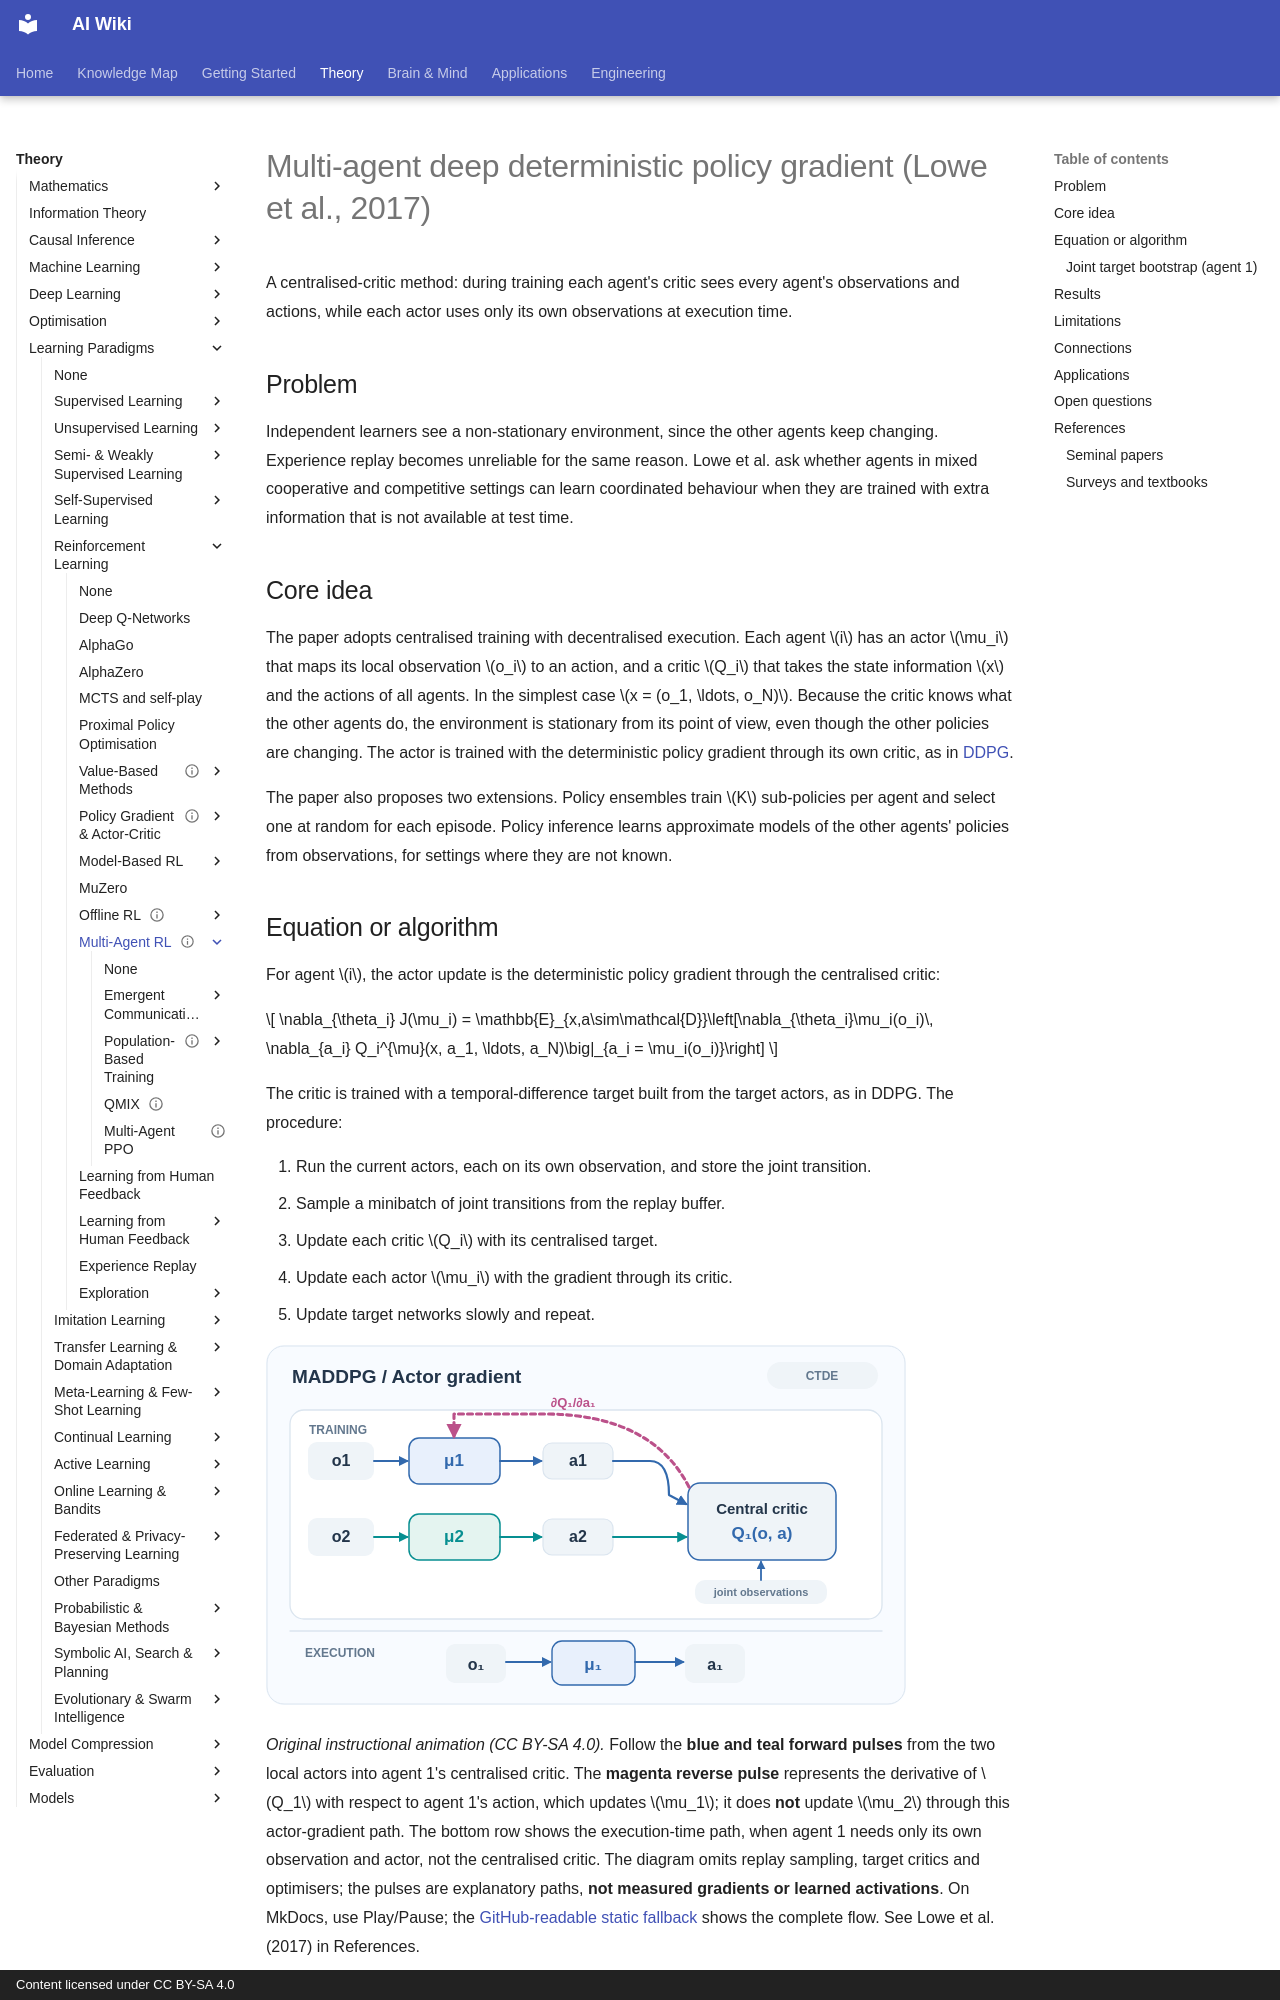

repository: zi-yue-1129/ai-wiki · page: theory/paradigms/reinforcement-learning/multi-agent-rl/maddpg/index.html · generator: mkdocs · copyright: Content licensed under CC BY-SA 4.0

---
status: complete
last_reviewed: 2026-10-28
aliases:
  - MADDPG
  - 多智能體深度確定性策略梯度
---

# Multi-agent deep deterministic policy gradient (Lowe et al., 2017)

A centralised-critic method: during training each agent's critic sees every agent's observations and actions, while each actor uses only its own observations at execution time.

## Problem

Independent learners see a non-stationary environment, since the other agents keep changing. Experience replay becomes unreliable for the same reason. Lowe et al. ask whether agents in mixed cooperative and competitive settings can learn coordinated behaviour when they are trained with extra information that is not available at test time.

## Core idea

The paper adopts centralised training with decentralised execution. Each agent \(i\) has an actor \(\mu_i\) that maps its local observation \(o_i\) to an action, and a critic \(Q_i\) that takes the state information \(x\) and the actions of all agents. In the simplest case \(x = (o_1, \ldots, o_N)\). Because the critic knows what the other agents do, the environment is stationary from its point of view, even though the other policies are changing. The actor is trained with the deterministic policy gradient through its own critic, as in [DDPG](../../policy-gradient-and-actor-critic/ddpg/index.md).

The paper also proposes two extensions. Policy ensembles train \(K\) sub-policies per agent and select one at random for each episode. Policy inference learns approximate models of the other agents' policies from observations, for settings where they are not known.
